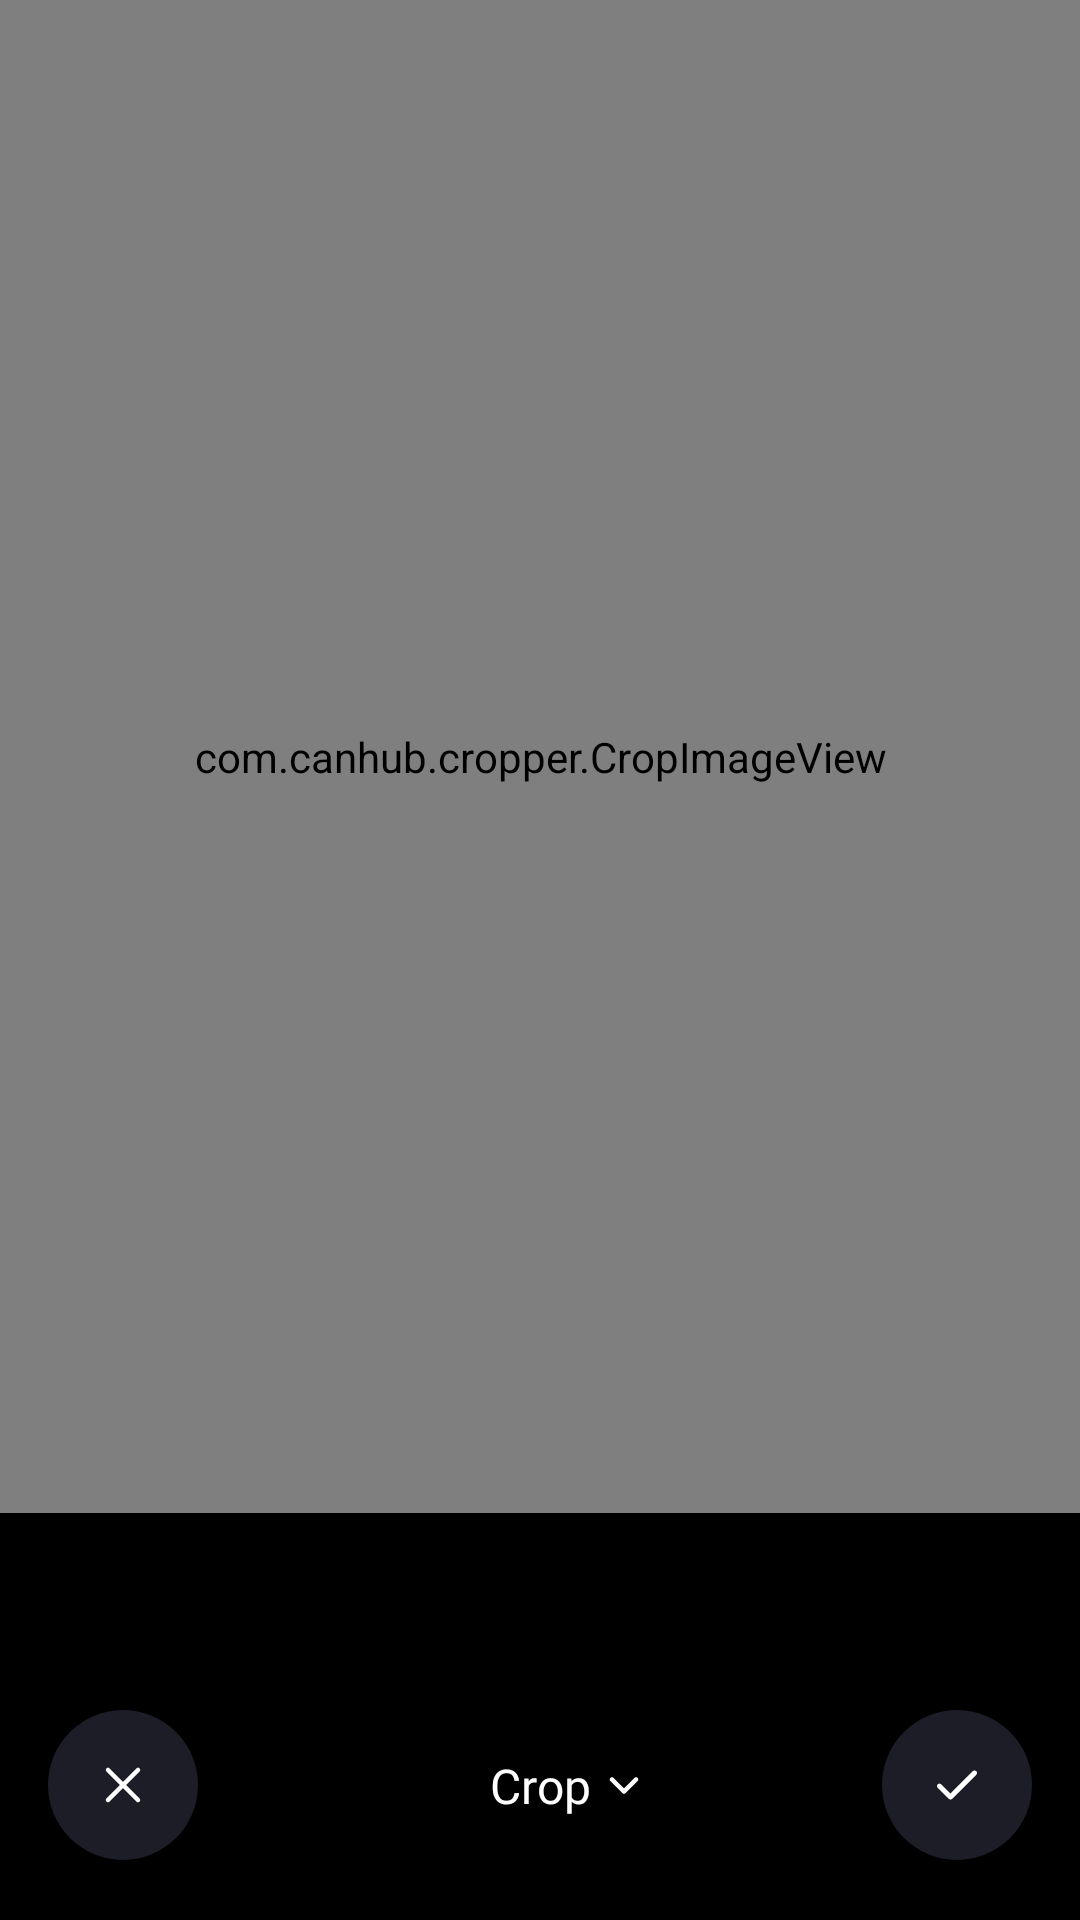

Android layout source for this screen:
<!-- AndroidManifest.xml: fallback theme Theme.MaterialComponents.DayNight.NoActionBar -->
<!-- res/layout/activity_cropper.xml -->
<?xml version="1.0" encoding="utf-8"?>
<androidx.constraintlayout.widget.ConstraintLayout xmlns:android="http://schemas.android.com/apk/res/android"
    android:layout_width="match_parent"
    android:layout_height="match_parent"
    android:background="@color/black"
    xmlns:tools="http://schemas.android.com/tools"
    xmlns:app="http://schemas.android.com/apk/res-auto">

    <androidx.appcompat.widget.AppCompatImageView
        android:id="@+id/ivBackground"
        android:layout_width="match_parent"
        android:layout_height="0dp"
        android:visibility="invisible"
        android:adjustViewBounds="true"
        app:layout_constraintBottom_toBottomOf="@+id/rlView"
        app:layout_constraintStart_toStartOf="parent"
        app:layout_constraintEnd_toEndOf="parent"
        app:layout_constraintTop_toTopOf="parent"/>

    <com.canhub.cropper.CropImageView
        android:id="@+id/civCropper"
        android:layout_width="match_parent"
        android:layout_height="0dp"
        android:visibility="visible"
        app:layout_constraintBottom_toBottomOf="@+id/rlView"
        app:layout_constraintStart_toStartOf="parent"
        app:layout_constraintEnd_toEndOf="parent"
        app:layout_constraintTop_toTopOf="parent"
        app:cropBackgroundColor="@android:color/transparent"
        app:cropInitialCropWindowPaddingRatio="0" />

    <com.poc.photoeditor.provider.widget.RulerView
        android:id="@+id/rlView"
        android:layout_width="match_parent"
        android:layout_height="54dp"
        android:visibility="invisible"
        android:layout_marginBottom="30dp"
        app:centerHeight="28dp"
        app:centerWidth="4dp"
        app:periodWidth="2dp"
        app:periodHeight="13dp"
        app:textCenterMargin="10dp"
        app:maxNumber="90"
        app:scaleHeight="5dp"
        app:scaleSpace="6dp"
        app:scaleWidth="1dp"
        app:textSize="14sp"
        app:radius="4dp"
        app:textColor="#FFFFFF"
        app:layout_constraintEnd_toEndOf="parent"
        app:layout_constraintBottom_toTopOf="@+id/rvConfigs"
        app:layout_constraintStart_toStartOf="parent"/>

    <View
        android:id="@+id/vBackground"
        android:layout_width="match_parent"
        android:layout_height="0dp"
        android:background="@color/black"
        android:visibility="visible"
        android:layout_marginTop="10dp"
        app:layout_constraintBottom_toBottomOf="parent"
        app:layout_constraintTop_toBottomOf="@+id/rlView"/>

    <androidx.recyclerview.widget.RecyclerView
        android:id="@+id/rvConfigs"
        android:layout_width="wrap_content"
        android:layout_height="wrap_content"
        android:paddingHorizontal="16dp"
        android:clipToPadding="false"
        android:layout_marginBottom="50dp"
        android:orientation="horizontal"
        app:layoutManager="androidx.recyclerview.widget.LinearLayoutManager"
        app:layout_constraintStart_toStartOf="parent"
        app:layout_constraintEnd_toEndOf="parent"
        app:layout_constraintBottom_toTopOf="@+id/tvOption"
        tools:itemCount="4"
        tools:listitem="@layout/item_text_config" />

    <ImageView
        android:id="@+id/ivClose"
        android:layout_width="wrap_content"
        android:layout_height="wrap_content"
        android:src="@drawable/ic_edit_close"
        android:layout_marginStart="16dp"
        android:layout_marginTop="30dp"
        android:layout_marginBottom="@dimen/long_20"
        app:layout_constraintBottom_toBottomOf="parent"
        app:layout_constraintStart_toStartOf="parent"/>

    <ImageView
        android:id="@+id/ivCheck"
        android:layout_width="wrap_content"
        android:layout_height="wrap_content"
        android:src="@drawable/ic_edit_check"
        android:layout_marginEnd="16dp"
        android:layout_marginTop="30dp"
        android:layout_marginBottom="@dimen/long_20"
        app:layout_constraintBottom_toBottomOf="parent"
        app:layout_constraintEnd_toEndOf="parent"/>

    <TextView
        android:id="@+id/tvOption"
        android:layout_width="wrap_content"
        android:layout_height="wrap_content"
        android:text="@string/common_crop"
        android:textColor="@color/white"
        android:fontFamily="@font/gilroy_medium"
        android:textSize="16sp"
        app:layout_constraintTop_toTopOf="@+id/ivClose"
        app:layout_constraintEnd_toStartOf="@+id/ivCheck"
        app:layout_constraintBottom_toBottomOf="@+id/ivClose"
        app:layout_constraintStart_toEndOf="@+id/ivClose"/>

    <ImageView
        android:id="@+id/ivArrow"
        android:layout_width="wrap_content"
        android:layout_height="wrap_content"
        android:src="@drawable/ic_arrow_down"
        android:layout_marginStart="@dimen/long_6"
        app:layout_constraintStart_toEndOf="@+id/tvOption"
        app:layout_constraintBottom_toBottomOf="@+id/tvOption"
        app:layout_constraintTop_toTopOf="@+id/tvOption"/>

    <androidx.constraintlayout.widget.ConstraintLayout
        android:id="@+id/clOptions"
        android:layout_width="match_parent"
        android:layout_height="wrap_content"
        android:background="@color/black"
        android:paddingBottom="115dp"
        android:visibility="gone"
        app:layout_constraintBottom_toBottomOf="parent">
        <TextView
            android:id="@+id/tvCrop"
            android:layout_width="wrap_content"
            android:layout_height="wrap_content"
            android:text="@string/common_crop"
            android:textColor="@color/white"
            android:fontFamily="@font/gilroy_medium"
            android:textSize="16sp"
            android:layout_marginTop="58dp"
            android:layout_marginStart="16dp"
            app:layout_constraintStart_toStartOf="parent"
            app:layout_constraintTop_toTopOf="parent"/>

        <TextView
            android:id="@+id/tvRotate"
            android:layout_width="wrap_content"
            android:layout_height="wrap_content"
            android:text="@string/common_rotate"
            android:textColor="@color/disable_grey"
            android:fontFamily="@font/gilroy_medium"
            android:textSize="16sp"
            android:layout_marginTop="35dp"
            android:layout_marginStart="16dp"
            app:layout_constraintStart_toStartOf="parent"
            app:layout_constraintTop_toBottomOf="@+id/tvCrop"/>

        <TextView
            android:id="@+id/tvPerspective"
            android:layout_width="wrap_content"
            android:layout_height="wrap_content"
            android:text="@string/common_perspective"
            android:textColor="@color/disable_grey"
            android:fontFamily="@font/gilroy_medium"
            android:textSize="16sp"
            android:layout_marginTop="35dp"
            android:layout_marginStart="16dp"
            app:layout_constraintStart_toStartOf="parent"
            app:layout_constraintTop_toBottomOf="@+id/tvRotate"/>
    </androidx.constraintlayout.widget.ConstraintLayout>
</androidx.constraintlayout.widget.ConstraintLayout>
<!-- res/layout/item_text_config.xml (included above) -->
<?xml version="1.0" encoding="utf-8"?>
<androidx.constraintlayout.widget.ConstraintLayout xmlns:tools="http://schemas.android.com/tools"
    xmlns:android="http://schemas.android.com/apk/res/android"
    android:id="@+id/clRoot"
    android:layout_width="wrap_content"
    android:layout_height="wrap_content"
    android:paddingHorizontal="2dp"
    android:foreground="?android:attr/selectableItemBackground"
    tools:background="@color/black"
    xmlns:app="http://schemas.android.com/apk/res-auto">
    <androidx.cardview.widget.CardView
        android:id="@+id/cvCircle"
        android:layout_width="wrap_content"
        android:layout_height="wrap_content"
        android:foreground="@drawable/bg_circle_green_stroke"
        app:cardBackgroundColor="#1D1D28"
        app:cardCornerRadius="999dp"
        app:layout_constraintEnd_toEndOf="parent"
        app:layout_constraintStart_toStartOf="parent"
        app:layout_constraintTop_toTopOf="parent">
        <ImageView
            android:id="@+id/ivIcon"
            android:layout_width="20dp"
            android:layout_height="20dp"
            android:src="@drawable/ic_keyboard"
            android:layout_margin="15dp"/>

        <androidx.cardview.widget.CardView
            android:id="@+id/ivColor"
            android:layout_width="20dp"
            android:layout_height="20dp"
            android:layout_margin="15dp"
            android:visibility="gone"
            app:cardBackgroundColor="@color/red_color_picker"
            app:cardCornerRadius="999dp"/>
    </androidx.cardview.widget.CardView>

    <TextView
        android:id="@+id/tvName"
        android:layout_width="wrap_content"
        android:layout_height="0dp"
        android:layout_marginTop="8dp"
        android:textColor="@color/white"
        android:fontFamily="@font/gilroy_medium"
        android:textSize="12sp"
        app:layout_constraintTop_toBottomOf="@+id/cvCircle"
        app:layout_constraintStart_toStartOf="parent"
        app:layout_constraintEnd_toEndOf="parent"
        tools:text="Keyboard"/>
</androidx.constraintlayout.widget.ConstraintLayout>
<!-- resources referenced by this layout -->
<resources>
  <color name="black">#000000</color>
  <color name="disable_grey">#787588</color>
  <color name="red_color_picker">#ED0A3F</color>
  <color name="white">#FFFFFF</color>
  <dimen name="long_20">20dp</dimen>
  <dimen name="long_6">6dp</dimen>
  <!-- drawable bg_circle_green_stroke (drawable) -->
  <?xml version="1.0" encoding="utf-8"?>
  <shape xmlns:android="http://schemas.android.com/apk/res/android">
      <stroke android:color="#25B866" android:width="1dp" />
      <solid android:color="@android:color/transparent" />
      <corners android:radius="999dp" />
  </shape>
  <!-- drawable ic_arrow_down (drawable) -->
  <vector xmlns:android="http://schemas.android.com/apk/res/android"
      android:width="10dp"
      android:height="7dp"
      android:viewportWidth="10"
      android:viewportHeight="7">
    <path
        android:pathData="M1,1.5L5,5.5L9,1.5"
        android:strokeLineJoin="round"
        android:strokeWidth="1.5"
        android:fillColor="#00000000"
        android:strokeColor="#ffffff"
        android:strokeLineCap="round"/>
  </vector>
  <!-- drawable ic_edit_check (drawable) -->
  <vector xmlns:android="http://schemas.android.com/apk/res/android"
      android:width="50dp"
      android:height="50dp"
      android:viewportWidth="50"
      android:viewportHeight="50">
    <path
        android:pathData="M25,0L25,0A25,25 0,0 1,50 25L50,25A25,25 0,0 1,25 50L25,50A25,25 0,0 1,0 25L0,25A25,25 0,0 1,25 0z"
        android:fillColor="#1D1D28"/>
    <path
        android:pathData="M22.812,29.844C22.599,29.844 22.386,29.762 22.223,29.6L18.577,25.954C18.251,25.628 18.251,25.101 18.577,24.776C18.903,24.45 19.43,24.45 19.756,24.776L22.812,27.832L30.244,20.401C30.57,20.075 31.097,20.075 31.422,20.401C31.748,20.726 31.748,21.253 31.422,21.579L23.402,29.6C23.239,29.762 23.026,29.844 22.812,29.844Z"
        android:fillColor="#ffffff"
        android:fillType="evenOdd"/>
  </vector>
  <!-- drawable ic_edit_close (drawable) -->
  <vector xmlns:android="http://schemas.android.com/apk/res/android"
      android:width="50dp"
      android:height="50dp"
      android:viewportWidth="50"
      android:viewportHeight="50">
    <path
        android:pathData="M25,0L25,0A25,25 0,0 1,50 25L50,25A25,25 0,0 1,25 50L25,50A25,25 0,0 1,0 25L0,25A25,25 0,0 1,25 0z"
        android:fillColor="#1D1D28"/>
    <path
        android:pathData="M20,20L30,30"
        android:strokeLineJoin="round"
        android:strokeWidth="1.5"
        android:fillColor="#00000000"
        android:strokeColor="#ffffff"
        android:strokeLineCap="round"/>
    <path
        android:pathData="M30,20L20,30"
        android:strokeLineJoin="round"
        android:strokeWidth="1.5"
        android:fillColor="#00000000"
        android:strokeColor="#ffffff"
        android:strokeLineCap="round"/>
  </vector>
  <!-- drawable ic_keyboard: vector/xml drawable (drawable, 3641 chars, omitted) -->
  <string name="common_crop">Crop</string>
  <string name="common_perspective">Perspective</string>
  <string name="common_rotate">Rotate</string>
</resources>
